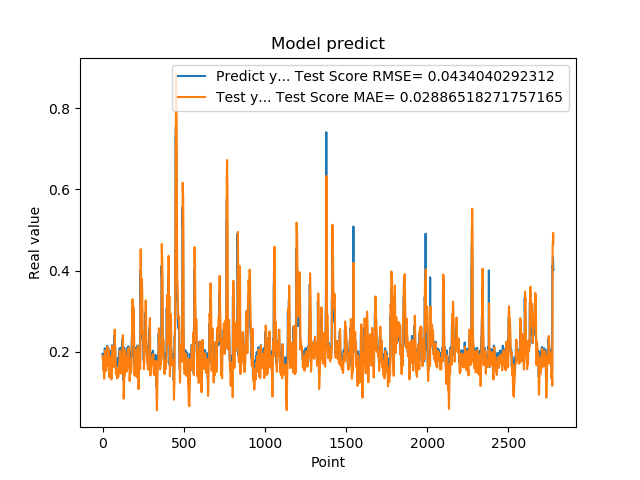

Source data for this figure (header and first rows):
1.948629021644592285e-01, 1.898936142912406866e-01
1.948629021644592285e-01, 1.857001138583895539e-01
1.922753006219864169e-01, 1.817956245395345449e-01
1.779100298881530762e-01, 1.797357895022938246e-01
1.779100298881530762e-01, 1.663082739299636403e-01
1.810636967420578003e-01, 1.557113294400407633e-01
1.810636967420578003e-01, 1.582069537372154944e-01
1.680064052343368530e-01, 1.605587949857050778e-01
1.635809391736984530e-01, 1.501353338994861897e-01
1.635809391736984530e-01, 1.369932894570907445e-01
1.706920862197875977e-01, 1.337143393764043398e-01
1.706920862197875977e-01, 1.393184561537758881e-01
1.916799396276473999e-01, 1.446251048187380817e-01
2.085516005754470825e-01, 1.610576431576037637e-01
2.085516005754470825e-01, 1.901562848424202812e-01
2.058236002922058105e-01, 2.029045537631543883e-01
2.058236002922058105e-01, 2.007271796208881520e-01
1.828240007162094116e-01, 1.986944372998591390e-01
1.857409924268722534e-01, 1.801356486978759885e-01
1.857409924268722534e-01, 1.655758496595900187e-01
1.775099337100982666e-01, 1.677523199519253549e-01
1.775099337100982666e-01, 1.611913001937064771e-01
1.752161234617232999e-01, 1.550965055764688683e-01
1.971126049757004062e-01, 1.532763067384342870e-01
1.971126049757004062e-01, 1.687133410974483161e-01
1.845117062330246249e-01, 1.852619401461369497e-01
1.845117062330246249e-01, 1.751710902141889459e-01
1.984785944223403931e-01, 1.658612435137194752e-01
2.143009155988692960e-01, 1.768554933573435739e-01
2.143009155988692960e-01, 1.998180870205897575e-01
1.841159015893935880e-01, 2.117829147393728295e-01
1.841159015893935880e-01, 1.872727273231459821e-01
2.104043960571289062e-01, 1.652524282590299987e-01
2.032361328601836881e-01, 1.857815259340545033e-01
2.032361328601836881e-01, 2.000247540940221502e-01
2.088565975427627841e-01, 1.947027452064312714e-01
2.088565975427627841e-01, 1.991596981082059958e-01
1.960448026657104492e-01, 2.033753584551526994e-01
1.900728046894073209e-01, 1.930849864085536494e-01
1.900728046894073209e-01, 1.788524149919104855e-01
1.658952832221984863e-01, 1.744188781427062629e-01
1.658952832221984863e-01, 1.549784270843621026e-01
1.872539073228836337e-01, 1.372640354891625780e-01
1.852532625198364535e-01, 1.539760661918791185e-01
1.852532625198364535e-01, 1.684902337564909147e-01
1.799222826957702359e-01, 1.670019785048506844e-01
1.799222826957702359e-01, 1.627593602962285613e-01
2.012764066457748136e-01, 1.588040828643850766e-01
1.978618204593658725e-01, 1.755311659398485213e-01
1.978618204593658725e-01, 1.889577675749919694e-01
1.950792670249938965e-01, 1.864165743329388447e-01
1.950792670249938965e-01, 1.842000921652901801e-01
1.711323857307434082e-01, 1.821289476654024131e-01
1.623787879943847379e-01, 1.628526020676289432e-01
1.623787879943847379e-01, 1.383404983701356783e-01
1.677809953689575195e-01, 1.318709773046833622e-01
1.677809953689575195e-01, 1.361311789161948338e-01
2.059821039438247958e-01, 1.401571925846068489e-01
2.158481031656265259e-01, 1.697568699561092243e-01
2.158481031656265259e-01, 2.067405648487527503e-01
2.141157686710357111e-01, 2.141734174256399725e-01
... 2,719 more rows
